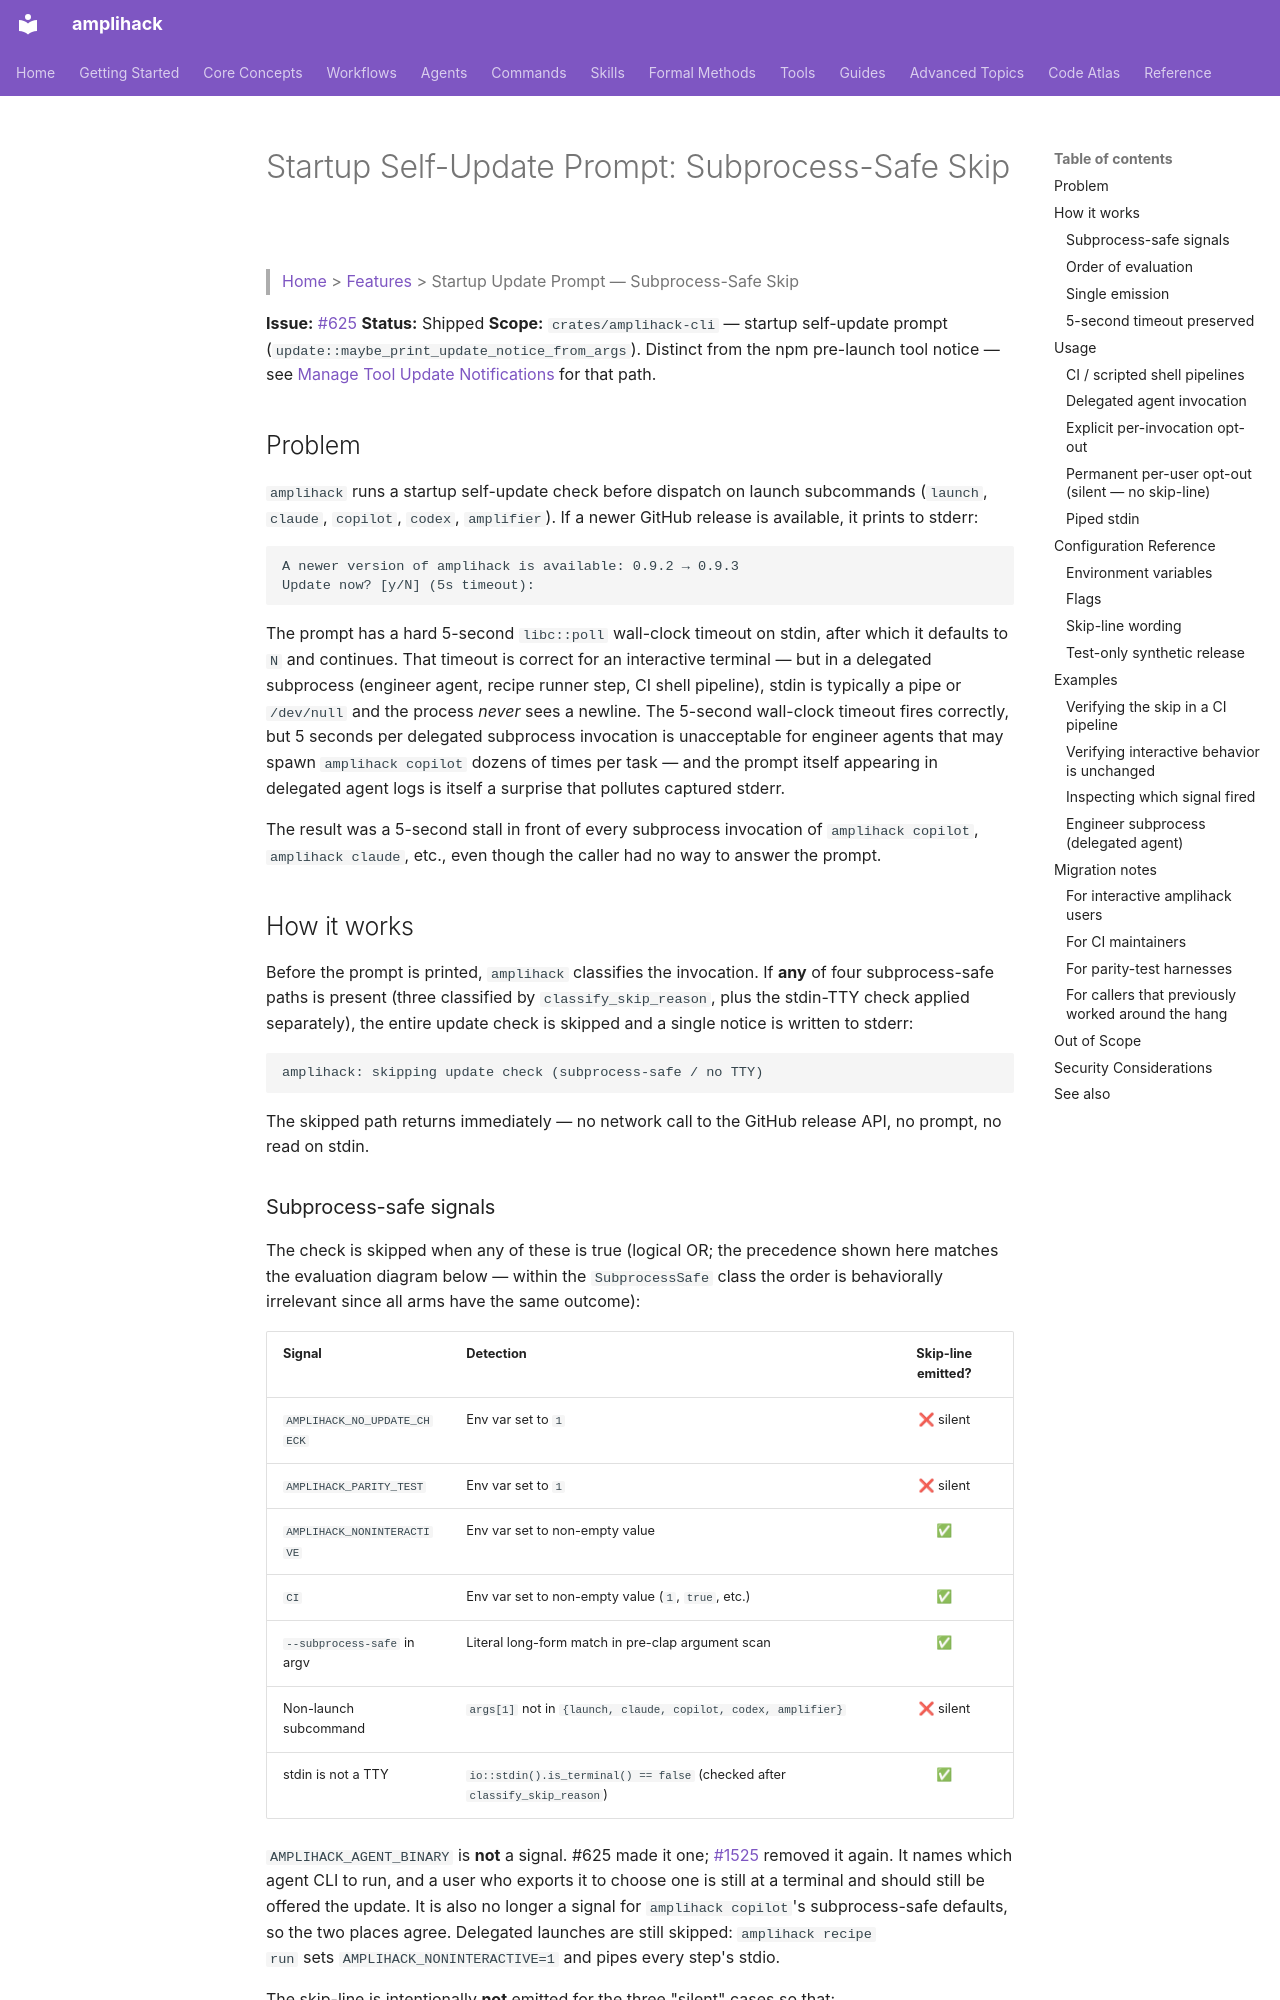

repository: rysweet/amplihack-rs · page: features/startup-update-prompt-subprocess-safe/index.html · generator: mkdocs

# Startup Self-Update Prompt: Subprocess-Safe Skip

> [Home](../index.md) > [Features](README.md) > Startup Update Prompt — Subprocess-Safe Skip

**Issue:** [#625](https://github.com/rysweet/amplihack-rs/issues/625)
**Status:** Shipped
**Scope:** `crates/amplihack-cli` — startup self-update prompt
(`update::maybe_print_update_notice_from_args`). Distinct from the npm
pre-launch tool notice — see [Manage Tool Update
Notifications](../howto/manage-tool-update-checks.md) for that path.

## Problem

`amplihack` runs a startup self-update check before dispatch on launch
subcommands (`launch`, `claude`, `copilot`, `codex`, `amplifier`). If a newer
GitHub release is available, it prints to stderr:

```
A newer version of amplihack is available: 0.9.2 → 0.9.3
Update now? [y/N] (5s timeout):
```

The prompt has a hard 5-second `libc::poll` wall-clock timeout on stdin, after
which it defaults to `N` and continues. That timeout is correct for an
interactive terminal — but in a delegated subprocess (engineer agent, recipe
runner step, CI shell pipeline), stdin is typically a pipe or `/dev/null` and
the process *never* sees a newline. The 5-second wall-clock timeout fires
correctly, but 5 seconds per delegated subprocess invocation is unacceptable
for engineer agents that may spawn `amplihack copilot` dozens of times per
task — and the prompt itself appearing in delegated agent logs is itself a
surprise that pollutes captured stderr.

The result was a 5-second stall in front of every subprocess invocation of
`amplihack copilot`, `amplihack claude`, etc., even though the caller had no
way to answer the prompt.

## How it works

Before the prompt is printed, `amplihack` classifies the invocation. If
**any** of four subprocess-safe paths is present (three classified by
`classify_skip_reason`, plus the stdin-TTY check applied separately), the
entire update check is skipped and a single notice is written to stderr:

```
amplihack: skipping update check (subprocess-safe / no TTY)
```

The skipped path returns immediately — no network call to the GitHub release
API, no prompt, no read on stdin.
